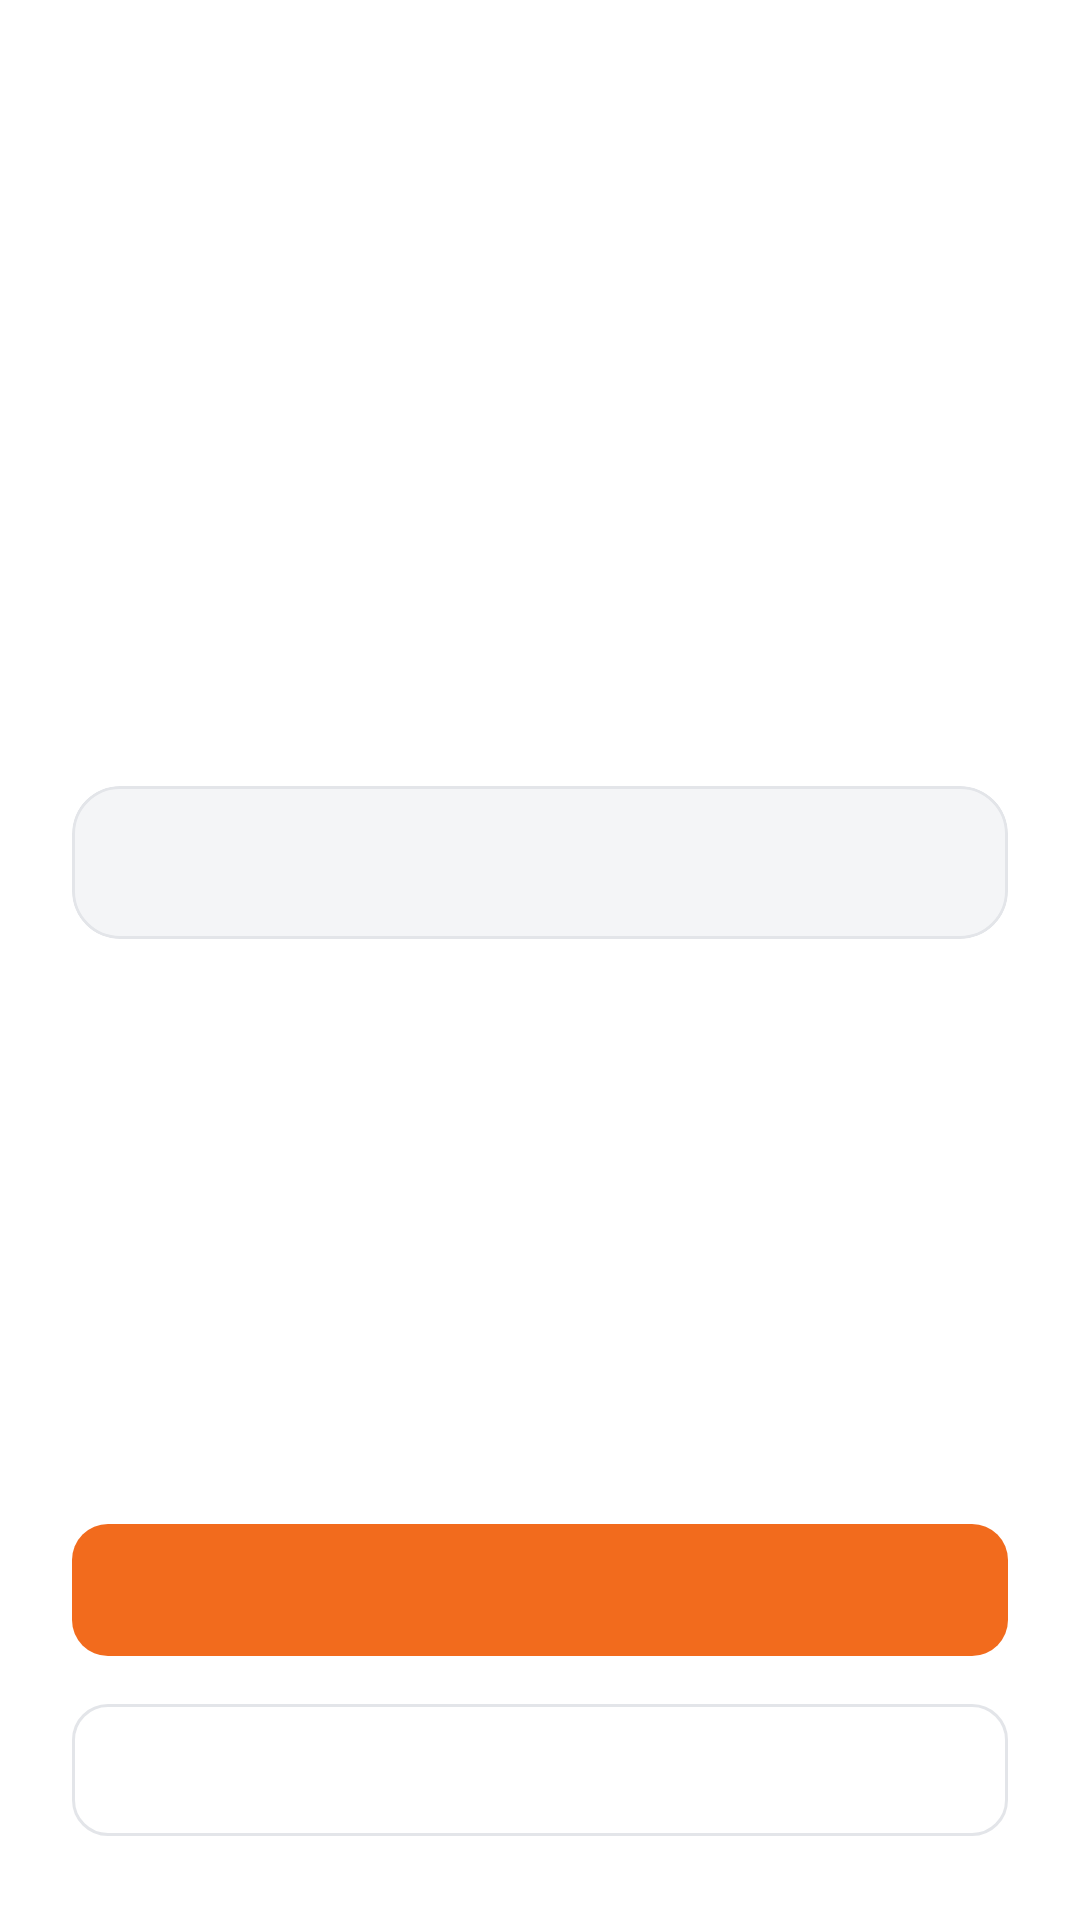

Here is an Android app screen rendered from its layout file. Give the layout XML and the strings, colors and styles it references.
<!-- AndroidManifest.xml: application theme Theme.RSaldos -->
<!-- res/layout/activity_payment_result.xml -->
<?xml version="1.0" encoding="utf-8"?>
<ScrollView xmlns:android="http://schemas.android.com/apk/res/android"
    xmlns:app="http://schemas.android.com/apk/res-auto"
    android:layout_width="match_parent"
    android:layout_height="match_parent"
    android:background="@color/rs_white"
    android:fillViewport="true">

    <LinearLayout
        android:layout_width="match_parent"
        android:layout_height="wrap_content"
        android:gravity="center_horizontal"
        android:orientation="vertical"
        android:padding="@dimen/space_xl">

        <ImageView
            android:id="@+id/ivStatus"
            android:layout_width="104dp"
            android:layout_height="104dp"
            android:layout_marginTop="@dimen/space_xxl"
            android:background="@drawable/bg_circle"
            android:contentDescription="@null"
            android:padding="20dp" />

        <TextView
            android:id="@+id/tvStatusTitle"
            android:layout_width="match_parent"
            android:layout_height="wrap_content"
            android:layout_marginTop="@dimen/space_l"
            android:gravity="center"
            android:textAppearance="@style/TextAppearance.RSaldos.Headline" />

        <TextView
            android:id="@+id/tvStatusMessage"
            android:layout_width="match_parent"
            android:layout_height="wrap_content"
            android:layout_marginTop="@dimen/space_s"
            android:gravity="center"
            android:textAppearance="@style/TextAppearance.RSaldos.Body" />

        <com.google.android.material.card.MaterialCardView
            android:layout_width="match_parent"
            android:layout_height="wrap_content"
            android:layout_marginTop="@dimen/space_xl"
            app:cardBackgroundColor="@color/rs_gray_light">

            <TextView
                android:id="@+id/tvDetails"
                android:layout_width="match_parent"
                android:layout_height="wrap_content"
                android:lineSpacingExtra="6dp"
                android:padding="@dimen/space_l"
                android:textAppearance="@style/TextAppearance.RSaldos.Body" />
        </com.google.android.material.card.MaterialCardView>

        <Space
            android:layout_width="match_parent"
            android:layout_height="0dp"
            android:layout_weight="1" />

        <com.google.android.material.button.MaterialButton
            android:id="@+id/btnPrimary"
            android:layout_width="match_parent"
            android:layout_height="wrap_content"
            android:layout_marginTop="@dimen/space_xl" />

        <com.google.android.material.button.MaterialButton
            android:id="@+id/btnSecondary"
            style="@style/Widget.RSaldos.Button.Outlined"
            android:layout_width="match_parent"
            android:layout_height="wrap_content"
            android:layout_marginTop="@dimen/space_s" />
    </LinearLayout>
</ScrollView>
<!-- resources referenced by this layout -->
<resources>
  <color name="rs_gray_light">#F4F5F7</color>
  <color name="rs_white">#FFFFFF</color>
  <dimen name="space_l">16dp</dimen>
  <dimen name="space_s">8dp</dimen>
  <dimen name="space_xl">24dp</dimen>
  <dimen name="space_xxl">32dp</dimen>
  <!-- drawable bg_circle (drawable) -->
  <?xml version="1.0" encoding="utf-8"?>
  <shape xmlns:android="http://schemas.android.com/apk/res/android" android:shape="oval">
      <solid android:color="@color/rs_white" />
  </shape>
  <style name="TextAppearance.RSaldos.Body" parent="TextAppearance.Material3.BodyMedium">
          <item name="android:textColor">@color/rs_graphite_soft</item>
          <item name="android:textSize">@dimen/text_body</item>
      </style>
  <style name="TextAppearance.RSaldos.Headline" parent="TextAppearance.Material3.HeadlineSmall">
          <item name="android:textColor">@color/rs_graphite</item>
          <item name="android:textStyle">bold</item>
          <item name="android:textSize">@dimen/text_headline</item>
      </style>
  <style name="Widget.RSaldos.Button.Outlined" parent="Widget.Material3.Button.OutlinedButton">
          <item name="android:textColor">@color/rs_graphite</item>
          <item name="strokeColor">@color/rs_gray_line</item>
          <item name="android:minHeight">@dimen/button_height</item>
          <item name="cornerRadius">@dimen/radius_m</item>
          <item name="android:textAllCaps">false</item>
          <item name="android:textStyle">bold</item>
          <item name="iconTint">@color/rs_graphite</item>
      </style>
  <color name="rs_graphite_soft">#3A4048</color>
  <dimen name="text_body">14sp</dimen>
  <color name="rs_graphite">#1E2227</color>
  <dimen name="text_headline">26sp</dimen>
  <color name="rs_gray_line">#E3E5E9</color>
  <dimen name="button_height">52dp</dimen>
  <dimen name="radius_m">12dp</dimen>
  <color name="rs_orange">#F26B1D</color>
  <color name="rs_orange_soft">#FFF1E8</color>
  <color name="rs_orange_dark">#D85A10</color>
  <color name="rs_red">#D93838</color>
  <style name="Widget.RSaldos.Button.Primary" parent="Widget.Material3.Button">
          <item name="backgroundTint">@color/rs_orange</item>
          <item name="android:textColor">@color/rs_white</item>
          <item name="android:minHeight">@dimen/button_height</item>
          <item name="cornerRadius">@dimen/radius_m</item>
          <item name="android:textAllCaps">false</item>
          <item name="android:textStyle">bold</item>
          <item name="android:textSize">15sp</item>
      </style>
  <style name="Widget.RSaldos.Card" parent="Widget.Material3.CardView.Outlined">
          <item name="cardCornerRadius">@dimen/radius_l</item>
          <item name="cardBackgroundColor">@color/rs_white</item>
          <item name="strokeColor">@color/rs_gray_line</item>
          <item name="strokeWidth">1dp</item>
      </style>
  <style name="Widget.RSaldos.Chip" parent="Widget.Material3.Chip.Filter">
          <item name="chipBackgroundColor">@color/chip_bg</item>
          <item name="android:textColor">@color/chip_text</item>
          <item name="chipStrokeColor">@color/rs_gray_line</item>
          <item name="chipStrokeWidth">1dp</item>
          <item name="checkedIconVisible">false</item>
          <item name="chipCornerRadius">20dp</item>
      </style>
  <style name="Widget.RSaldos.Toolbar" parent="Widget.Material3.Toolbar">
          <item name="titleTextAppearance">@style/TextAppearance.RSaldos.Title</item>
      </style>
  <color name="rs_gray_text">#6B7280</color>
  <dimen name="radius_l">16dp</dimen>
  <style name="TextAppearance.RSaldos.Title" parent="TextAppearance.Material3.TitleLarge">
          <item name="android:textColor">@color/rs_graphite</item>
          <item name="android:textStyle">bold</item>
          <item name="android:textSize">@dimen/text_title</item>
      </style>
  <dimen name="text_title">20sp</dimen>
</resources>
